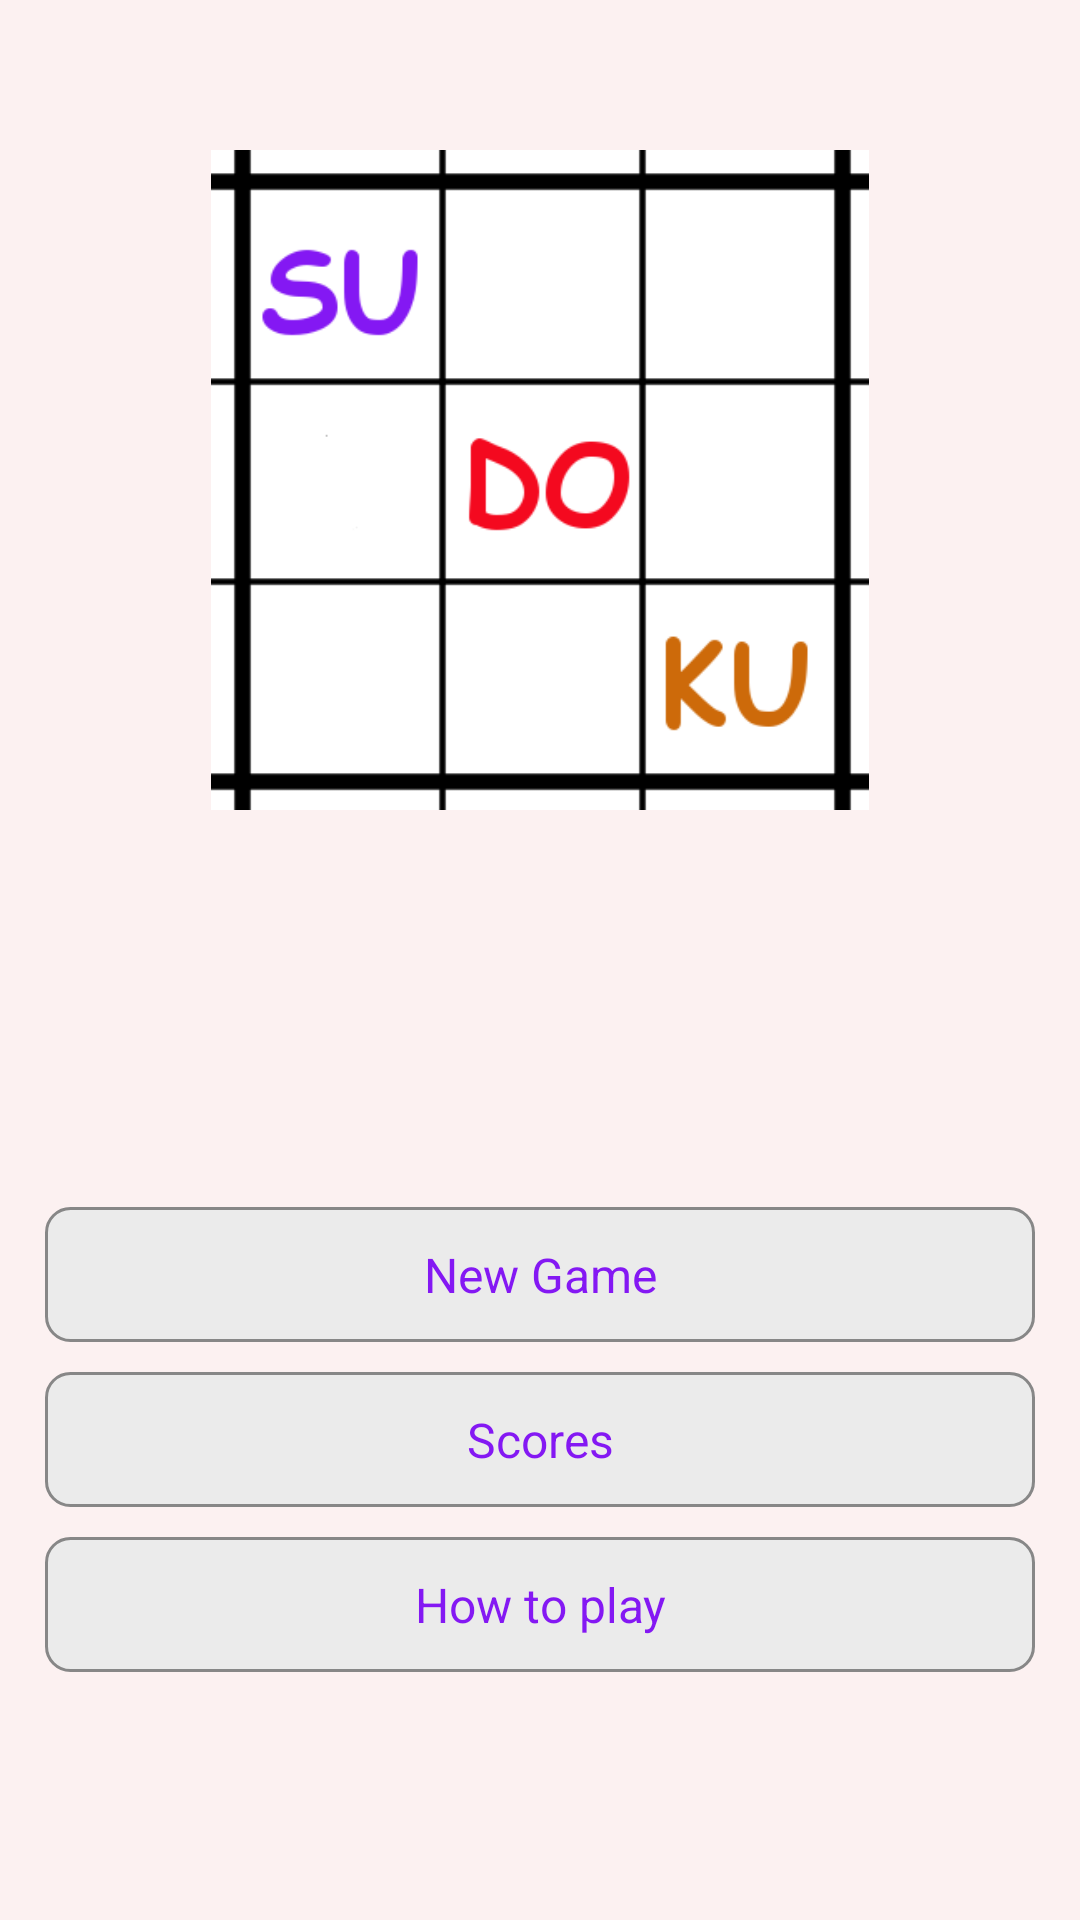

Produce the Android XML layout that renders to this screen, including the resource entries it uses.
<!-- AndroidManifest.xml: application theme AppTheme -->
<!-- res/layout/activity_main.xml -->
<?xml version="1.0" encoding="utf-8"?>
<LinearLayout xmlns:android="http://schemas.android.com/apk/res/android"
    xmlns:app="http://schemas.android.com/apk/res-auto"
    xmlns:tools="http://schemas.android.com/tools"
    android:layout_width="match_parent"
    android:layout_height="match_parent"

    android:gravity="center_horizontal"
    android:orientation="vertical"
    tools:context="com.apps.esampaio.sudoku.view.MainActivity">

    

    <LinearLayout
        android:layout_width="match_parent"
        android:layout_height="0dp"
        android:gravity="center"
        android:layout_weight="1">

        <ImageView
            android:id="@+id/logo"
            android:layout_width="@dimen/logo_size"
            android:layout_height="@dimen/logo_size"
            android:src="@drawable/logo2"
            android:transitionName="logo_transition" />
    </LinearLayout>

    <LinearLayout
        android:layout_width="match_parent"
        android:layout_height="0dp"
        android:layout_weight="1"
        android:paddingLeft="@dimen/button_horizontal_margin"
        android:paddingRight="@dimen/button_horizontal_margin"
        android:gravity="center_vertical"
        android:orientation="vertical">

        <Button
            android:id="@+id/bt_new_game"
            android:layout_width="match_parent"
            android:layout_height="wrap_content"
            android:text="@string/new_game" />

        <Button
            android:layout_marginTop="10dp"
            android:id="@+id/bt_score"
            android:layout_width="match_parent"
            android:layout_height="wrap_content"
            android:text="@string/scores" />

        <Button
            android:layout_marginTop="10dp"
            android:id="@+id/bt_tutorial"
            android:layout_width="match_parent"
            android:layout_height="wrap_content"
            android:text="@string/how_to_play" />
    </LinearLayout>

</LinearLayout>
<!-- res/layout/toolbar.xml (included above) -->
<?xml version="1.0" encoding="utf-8"?>
<android.support.v7.widget.Toolbar xmlns:android="http://schemas.android.com/apk/res/android"
    xmlns:tools="http://schemas.android.com/tools"
    style="@style/ToolbarBarStyle"
    android:layout_width="match_parent"
    android:layout_height="wrap_content"

    android:minHeight="?attr/actionBarSize">

    <LinearLayout

        android:layout_width="match_parent"
        android:layout_height="wrap_content"
        android:gravity="center">

        <TextView
            style="@style/ToolbarTextStyle"
            fontPath="fonts/comic_sans_ms_bold.ttf"
            android:layout_width="wrap_content"
            android:layout_height="wrap_content"
            android:text="Su"
            android:textColor="@color/logo_color_1"
            tools:ignore="MissingPrefix" />

        <TextView
            style="@style/ToolbarTextStyle"
            fontPath="fonts/comic_sans_ms_bold.ttf"
            android:layout_width="wrap_content"
            android:layout_height="wrap_content"
            android:text="do"
            android:textColor="@color/logo_color_2"
            tools:ignore="MissingPrefix" />

        <TextView
            style="@style/ToolbarTextStyle"
            fontPath="fonts/comic_sans_ms_bold.ttf"
            android:layout_width="wrap_content"
            android:layout_height="wrap_content"
            android:text="ku"
            android:textColor="@color/logo_color_3"
            tools:ignore="MissingPrefix" />
    </LinearLayout>

</android.support.v7.widget.Toolbar>
<!-- resources referenced by this layout -->
<resources>
  <color name="logo_color_1">#8418f3</color>
  <color name="logo_color_2">#f4091f</color>
  <color name="logo_color_3">#cd6a0a</color>
  <dimen name="button_horizontal_margin">15dp</dimen>
  <dimen name="logo_size">220dp</dimen>
  <!-- drawable logo2: png bitmap (drawable-hdpi, 7108 bytes) -->
  <string name="how_to_play">How to play</string>
  <string name="new_game">New Game</string>
  <string name="scores">Scores</string>
  <style name="ToolbarBarStyle" parent="@android:style/Widget.Holo.Light.ActionBar">
          <item name="android:background">@color/toolbar_background</item>
          <item name="android:textViewStyle">@style/ToolbarTextStyle</item>
      </style>
  <style name="ToolbarTextStyle">
          <item name="android:gravity">center</item>
          <item name="android:textSize">36sp</item>
  
      </style>
  <style name="AppTheme" parent="Theme.AppCompat.Light.NoActionBar">
          
          <item name="colorPrimary">@color/colorPrimary</item>
          <item name="colorPrimaryDark">@color/colorPrimaryDark</item>
          <item name="colorAccent">@color/colorAccent</item>
          <item name="android:windowBackground">@color/app_background</item>
  
          
          <item name="android:windowContentTransitions">true</item>
          <item name="android:windowAllowEnterTransitionOverlap">true</item>
          <item name="android:windowAllowReturnTransitionOverlap">true</item>
  
          
          <item name="android:buttonStyle">@style/RoundedButton</item>
          <item name="android:textViewStyle">@style/DefaultTextStyle</item>
          <item name="android:actionBarStyle">@style/ToolbarBarStyle</item>
      </style>
  <color name="toolbar_background">@android:color/transparent</color>
  <color name="colorPrimary">#3F51B5</color>
  <color name="colorPrimaryDark">#303F9F</color>
  <color name="colorAccent">#FF4081</color>
  <color name="app_background">#fcf1f1</color>
  <style name="RoundedButton" parent="DefaultTextStyle">
          <item name="android:background">@drawable/rounded_button</item>
          <item name="android:textColor">@color/logo_color_1</item>
          <item name="android:minHeight">45dp</item>
          <item name="android:gravity">center_horizontal|center_vertical</item>
          <item name="android:layout_marginLeft">@dimen/button_horizontal_margin</item>
          <item name="android:layout_marginRight">@dimen/button_horizontal_margin</item>
          <item name="android:layout_marginTop">15dp</item>
      </style>
  <style name="DefaultTextStyle">
          <item name="android:gravity">center_horizontal</item>
          <item name="android:textSize">16sp</item>
      </style>
  <!-- drawable rounded_button (drawable) -->
  <?xml version="1.0" encoding="utf-8"?>
  <shape xmlns:android="http://schemas.android.com/apk/res/android"
      android:shape="rectangle">
      <corners android:radius="8dp" />
  
      <solid android:color="#EBEBEB" />
  
      <stroke
          android:width="1dp"
          android:color="#878787" />
  
  
      <padding
          android:left="4dp"
          android:top="4dp"
          android:right="4dp"
          android:bottom="4dp"
          />
  
  </shape>
</resources>
